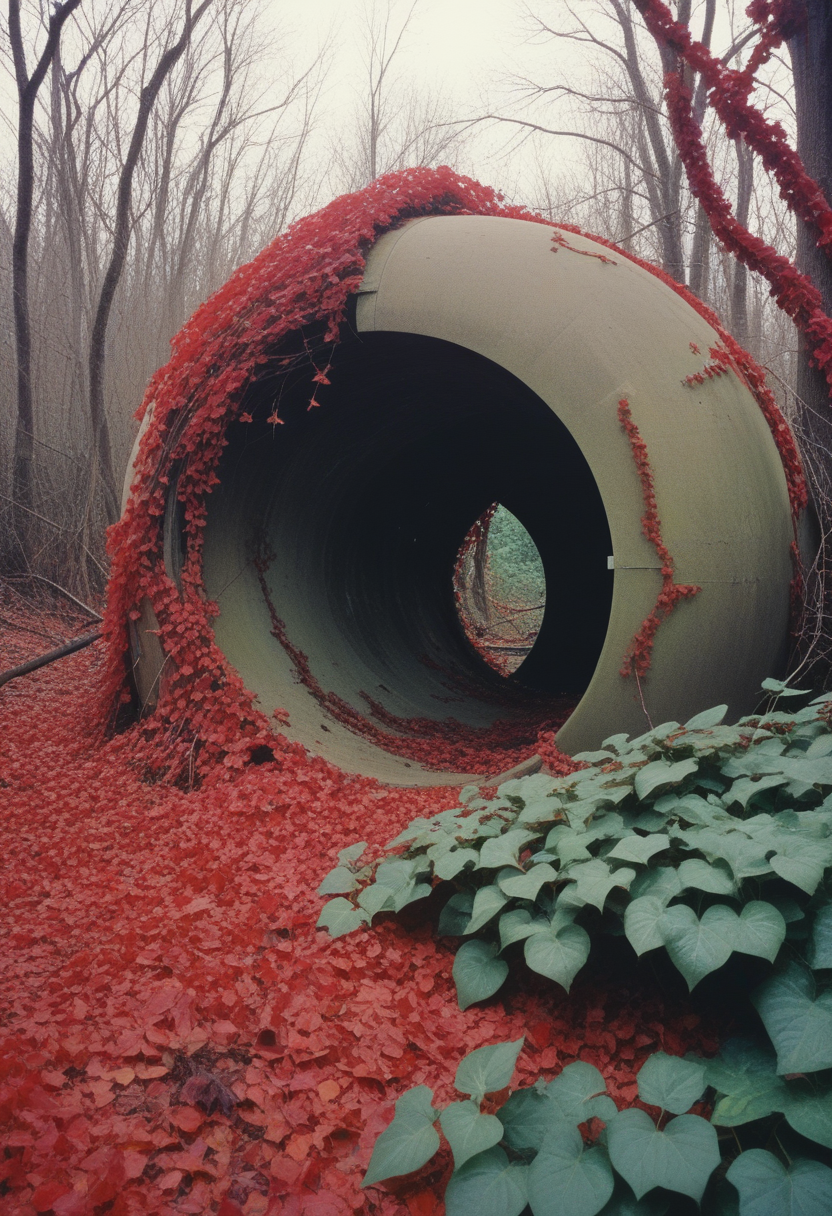
Generation parameters embedded in this image by AUTOMATIC1111 Stable Diffusion web UI or a fork of it (Forge, ...) (PNG 'parameters' text chunk):
1970s colored, grainy photo,eerie, broke environmental structures curled with red ivy , robotics, photography, cinematic shot,  minimalistic background, bold lines,poster, intricate,artstation 
Steps: 22, Sampler: Euler a, CFG scale: 3.5, Seed: 4290611462, Size: 832x1216, Model hash: ccbf759201, Model: AIPG add X, VAE hash: 235745af8d, VAE: madebyollinsdxl-vae-fp16-fix.safetensors, ENSD: 2828, Discard penultimate sigma: True, SGM noise multiplier: True, Version: f0.0.17v1.8.0rc-latest-276-g29be1da7